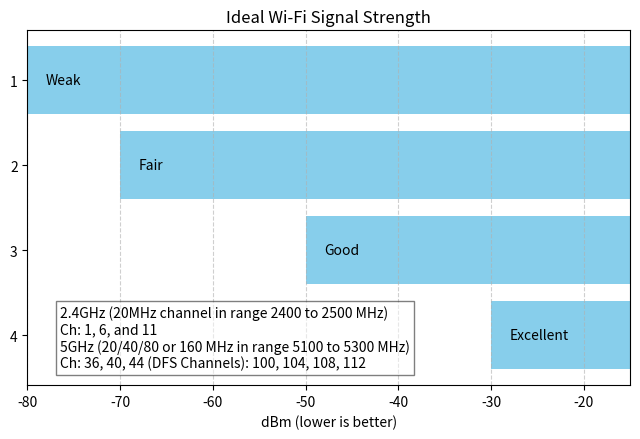

Here is the Python script that generated this plot:
import matplotlib.pyplot as plt

# Define dBm ranges and corresponding descriptions
dBm_ranges = [
    (-30, "Excellent"),  # Very strong signal
    (-50, "Good"),       # Good for most activities
    (-70, "Fair"),       # May experience occasional issues
    (-80, "Weak")        # Frequent connection drops likely
]

# Create the horizontal bars with a larger figure size
plt.figure(figsize=(6.5, 4.5))
bars = plt.barh(range(len(dBm_ranges)), [range[0] for range in dBm_ranges], color='skyblue')

# Add labels and title
plt.xlabel('dBm (lower is better)')
#plt.ylabel('Signal Strength')
plt.ylabel('')
plt.title('Ideal Wi-Fi Signal Strength')

# Add descriptive labels for each bar
for bar, (dBm_min, description) in zip(bars, dBm_ranges):
    plt.text(bar.get_width() + 2, bar.get_y() + bar.get_height() / 2, description, ha='left', va='center')

# Set grid and limits
plt.grid(axis='x', linestyle='--', alpha=0.6)
plt.xlim(-80, -15)  # Adjust x-axis limits for better visualization
plt.yticks(ticks=[3, 2, 1, 0], labels=[1,2,3,4]) 

# Add text box at the top
textstr = '2.4GHz (20MHz channel in range 2400 to 2500 MHz)\n Ch:1, 6, and 11\n 5GHz (20/40/80 or 160 MHz in range 5100 to 5300 MHz)\n Ch:36,40,44 (DFS Channels):100 104, 108,112 '
text_content = "2.4GHz (20MHz channel in range 2400 to 2500 MHz)\n"
text_content += "Ch: 1, 6, and 11\n"
text_content += "5GHz (20/40/80 or 160 MHz in range 5100 to 5300 MHz)\n"
text_content += "Ch: 36, 40, 44 (DFS Channels): 100, 104, 108, 112"
#plt.figtext(0.5, 0.95, textstr, wrap=True, horizontalalignment='center', fontsize=10, bbox={'facecolor': 'white', 'alpha': 0.5, 'pad': 5})
#plt.figtext(0.5, 0.05, textstr, wrap=True, horizontalalignment='center', fontsize=10, bbox={'facecolor': 'white', 'alpha': 0.5, 'pad': 5})
plt.figtext(0.1, 0.175, text_content, wrap=True, horizontalalignment='left', fontsize=10, bbox={'facecolor': 'white', 'alpha': 0.5, 'pad': 3})
# Compress the x-axis by setting the aspect ratio
#plt.gca().set_aspect(aspect=7.5)
#plt.gca().set_aspect(aspect=2.5)
# Display the plot
plt.tight_layout()
plt.show()